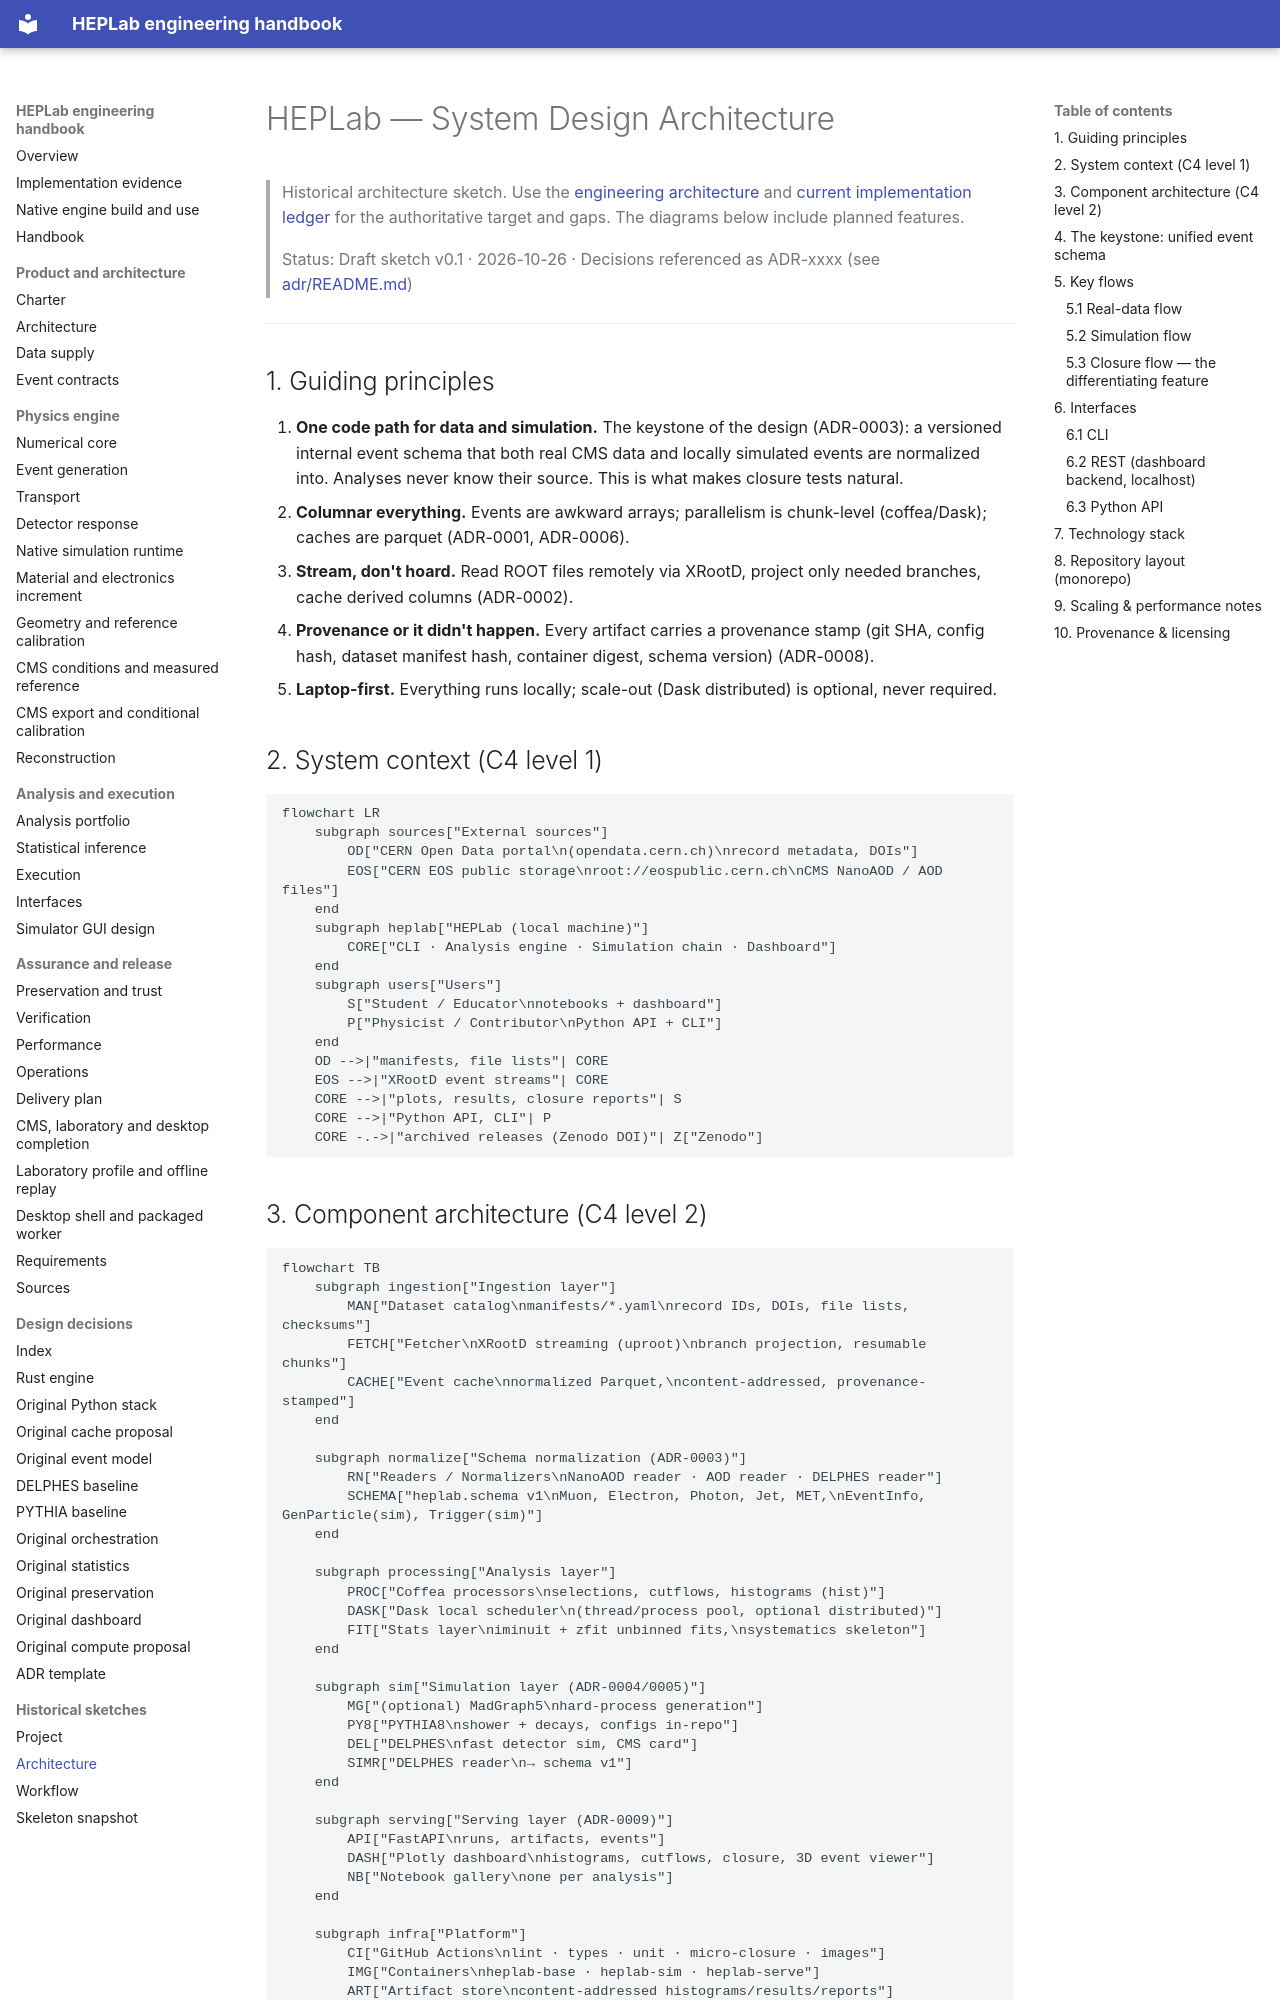

repository: adian007/HEPLab · page: ARCHITECTURE/index.html · generator: mkdocs

# HEPLab — System Design Architecture

> Historical architecture sketch. Use the [engineering architecture](engineering/01-architecture.md)
> and [current implementation ledger](engineering/17-delivery-plan.md) for the
> authoritative target and gaps. The diagrams below include planned features.

> Status: Draft sketch v0.1 · 2026-10-26 · Decisions referenced as ADR-xxxx (see [adr/README.md](adr/README.md))

---

## 1. Guiding principles

1. **One code path for data and simulation.** The keystone of the design (ADR-0003): a versioned internal event schema that both real CMS data and locally simulated events are normalized into. Analyses never know their source. This is what makes closure tests natural.
2. **Columnar everything.** Events are awkward arrays; parallelism is chunk-level (coffea/Dask); caches are parquet (ADR-0001, ADR-0006).
3. **Stream, don't hoard.** Read ROOT files remotely via XRootD, project only needed branches, cache derived columns (ADR-0002).
4. **Provenance or it didn't happen.** Every artifact carries a provenance stamp (git SHA, config hash, dataset manifest hash, container digest, schema version) (ADR-0008).
5. **Laptop-first.** Everything runs locally; scale-out (Dask distributed) is optional, never required.

## 2. System context (C4 level 1)

```mermaid
flowchart LR
    subgraph sources["External sources"]
        OD["CERN Open Data portal\n(opendata.cern.ch)\nrecord metadata, DOIs"]
        EOS["CERN EOS public storage\nroot://eospublic.cern.ch\nCMS NanoAOD / AOD files"]
    end
    subgraph heplab["HEPLab (local machine)"]
        CORE["CLI · Analysis engine · Simulation chain · Dashboard"]
    end
    subgraph users["Users"]
        S["Student / Educator\nnotebooks + dashboard"]
        P["Physicist / Contributor\nPython API + CLI"]
    end
    OD -->|"manifests, file lists"| CORE
    EOS -->|"XRootD event streams"| CORE
    CORE -->|"plots, results, closure reports"| S
    CORE -->|"Python API, CLI"| P
    CORE -.->|"archived releases (Zenodo DOI)"| Z["Zenodo"]
```
